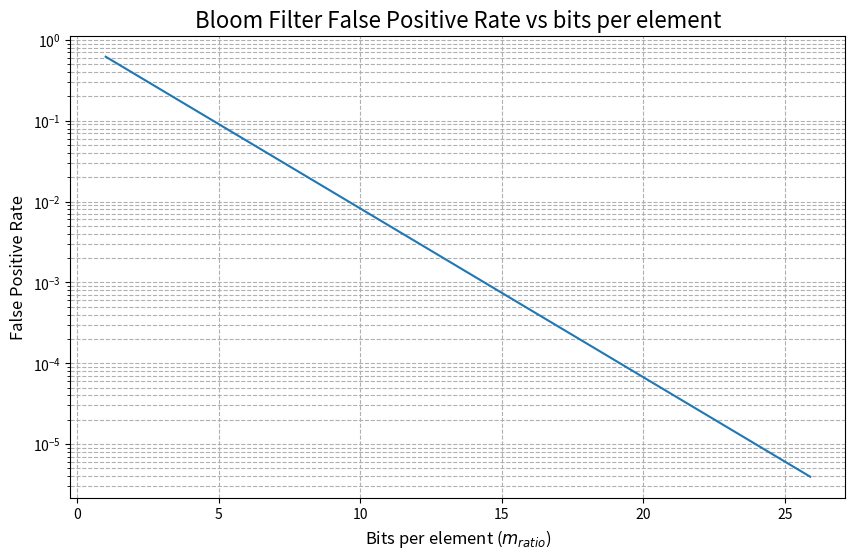

This chart was generated by the following Python code:

import matplotlib
matplotlib.rcParams['pdf.fonttype'] = 42
matplotlib.rcParams['ps.fonttype'] = 42

import numpy as np
import matplotlib.pyplot as plt

# Generate a range of values for bits per element (m/n)
bits_per_element = np.arange(1, 26, 0.1)

# Calculate the false positive rate (FPR) for each value
# The formula for the minimum FPR is (0.5)^(bits_per_element * ln(2))
# This is derived by substituting the optimal number of hash functions, k = (m/n) * ln(2),
# into the approximate FPR formula, (1 - e^(-kn/m))^k
fpr = (0.5)**(bits_per_element * np.log(2))

#(1 - e^(-ln(2)))^k
# (1 - e^(-ln(2)))^ (m/n) * ln(2)
# Create the plot
plt.figure(figsize=(10, 6))
plt.plot(bits_per_element, fpr)

# Set title and labels
plt.title('Bloom Filter False Positive Rate vs bits per element', fontsize=16)
plt.xlabel('Bits per element ($m_{ratio}$)', fontsize=12)
plt.ylabel('False Positive Rate', fontsize=12)

# Use a logarithmic scale for the y-axis to better visualize the exponential decrease
plt.yscale('log')

# Add grid lines for better readability
plt.grid(True, which="both", ls="--")

# Save the plot to a file
plt.savefig('bf_fpr_decay.pdf', dpi=600)
print("Graph saved as bf_fpr_decay.pdf")
